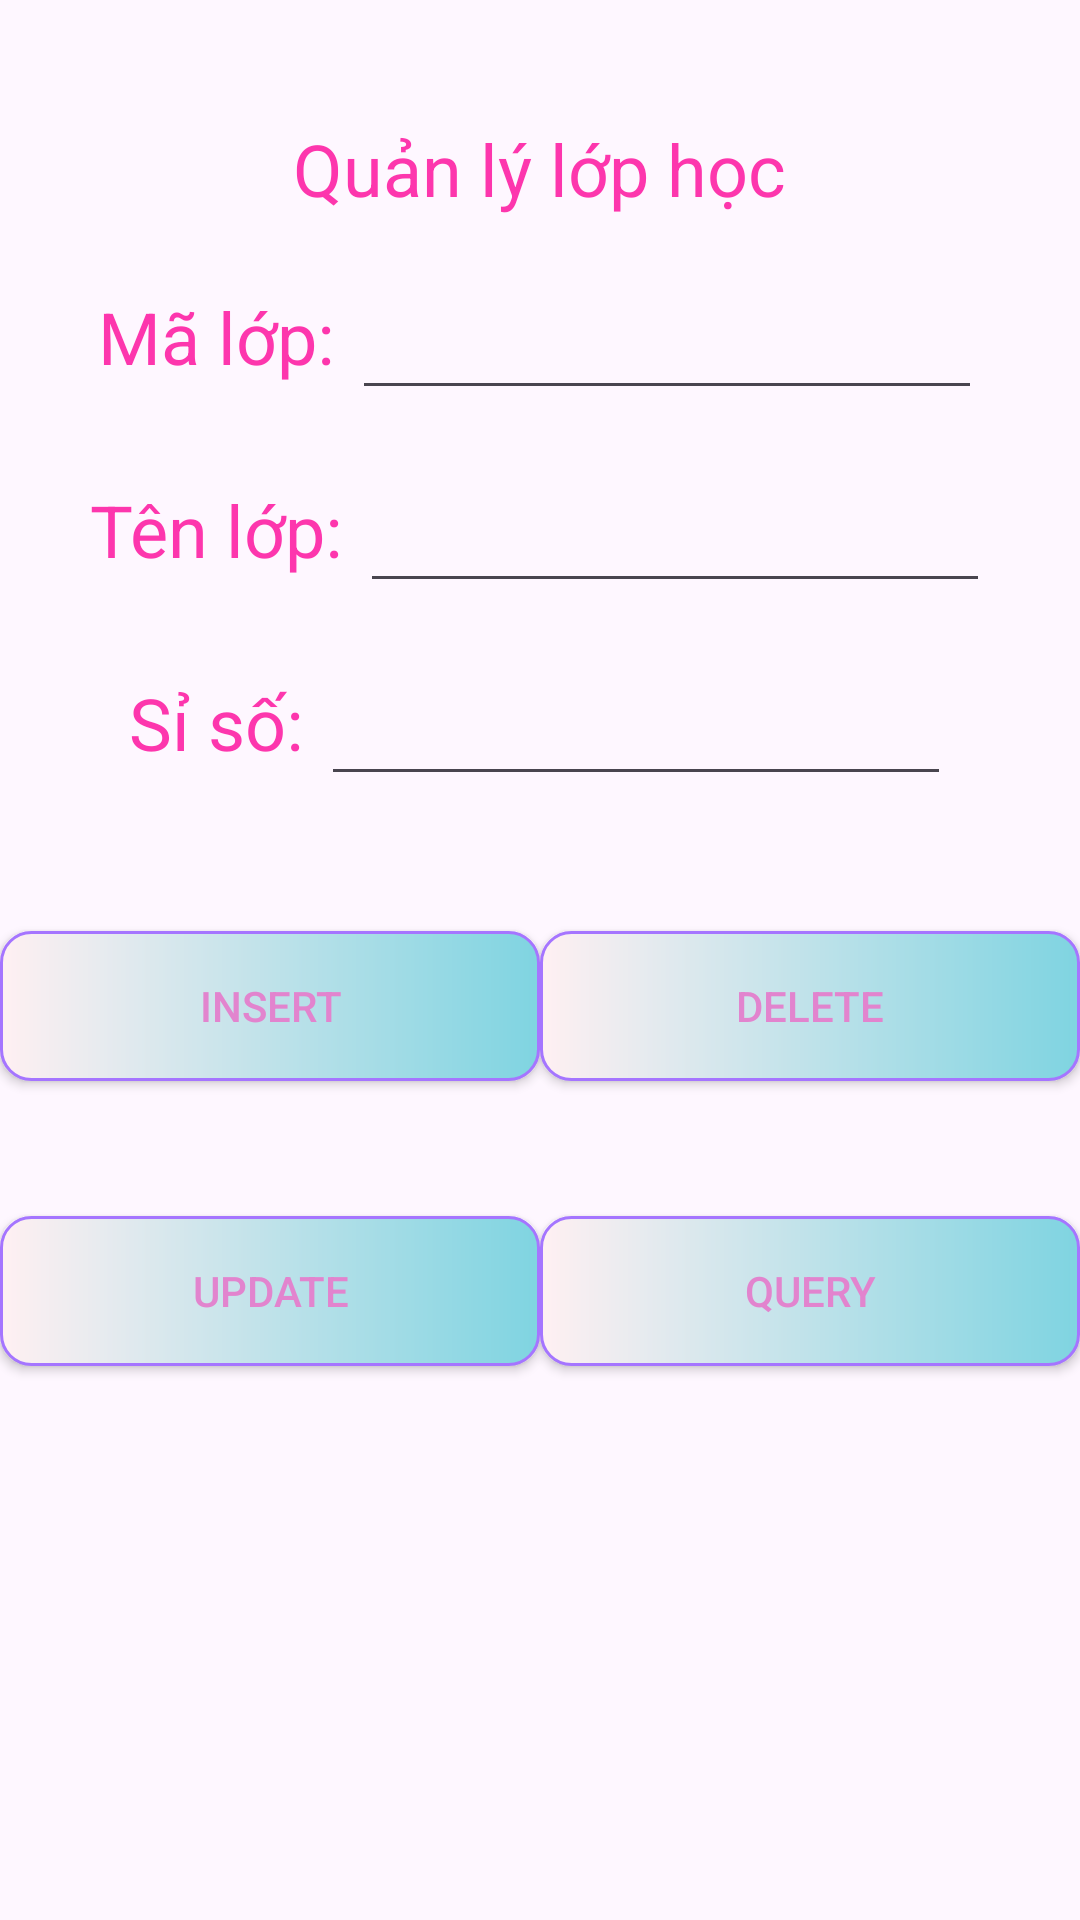

Android layout source for this screen:
<!-- AndroidManifest.xml: application theme Theme.Design.Light.NoActionBar -->
<!-- res/layout/activity_sqlite.xml -->
<?xml version="1.0" encoding="utf-8"?>
<LinearLayout xmlns:android="http://schemas.android.com/apk/res/android"
    xmlns:app="http://schemas.android.com/apk/res-auto"
    xmlns:tools="http://schemas.android.com/tools"
    android:id="@+id/main"
    android:layout_width="match_parent"
    android:layout_height="match_parent"
    android:orientation="vertical"
    tools:context=".SQLite">

    <TextView
        android:layout_width="wrap_content"
        android:layout_height="wrap_content"
        android:layout_gravity="center"
        android:layout_marginTop="40dp"
        android:text="Quản lý lớp học"
        android:textColor="#fd36ad"
        android:textSize="24dp" />

    <LinearLayout
        android:layout_width="wrap_content"
        android:layout_height="wrap_content"
        android:layout_gravity="center"
        android:layout_marginTop="20dp"
        android:orientation="horizontal">

        <TextView
            android:layout_width="wrap_content"
            android:layout_height="wrap_content"
            android:text="Mã lớp: "
            android:textColor="#fd36ad"
            android:textSize="24dp" />

        <EditText
            android:id="@+id/editTextMalop"
            android:layout_width="wrap_content"
            android:layout_height="wrap_content"
            android:ems="10"
            android:inputType="text"
            android:padding="10dp" />
    </LinearLayout>
    <LinearLayout
        android:layout_width="wrap_content"
        android:layout_height="wrap_content"
        android:layout_gravity="center"
        android:layout_marginTop="20dp"
        android:orientation="horizontal">

        <TextView
            android:layout_width="wrap_content"
            android:layout_height="wrap_content"
            android:text="Tên lớp: "
            android:textColor="#fd36ad"
            android:textSize="24dp" />

        <EditText
            android:id="@+id/editTextTenlop"
            android:layout_width="wrap_content"
            android:layout_height="wrap_content"
            android:ems="10"
            android:inputType="text"
            android:padding="10dp" />
    </LinearLayout>
    <LinearLayout
        android:layout_width="wrap_content"
        android:layout_height="wrap_content"
        android:layout_gravity="center"
        android:layout_marginTop="20dp"
        android:orientation="horizontal">

        <TextView
            android:layout_width="wrap_content"
            android:layout_height="wrap_content"
            android:text="Sỉ số: "
            android:textColor="#fd36ad"
            android:textSize="24dp" />

        <EditText
            android:id="@+id/editTextSiso"
            android:layout_width="wrap_content"
            android:layout_height="wrap_content"
            android:ems="10"
            android:inputType="text"
            android:padding="10dp" />
    </LinearLayout>

    <LinearLayout
        android:layout_width="wrap_content"
        android:layout_height="100dp"
        android:layout_gravity="center"
        android:layout_marginTop="10dp"
        android:orientation="horizontal"
        android:weightSum="2">

        <Button
            android:id="@+id/buttonInsert"
            android:layout_width="wrap_content"
            android:layout_height="wrap_content"
            android:layout_gravity="center"
            android:layout_marginTop="10dp"
            android:layout_weight="1"
            android:background="@drawable/custom_button"
            android:text="Insert"
            android:textColor="#e284ce"
            app:backgroundTint="@null" />

        <Button
            android:id="@+id/buttonDelete"
            android:layout_width="wrap_content"
            android:layout_height="wrap_content"
            android:layout_gravity="center"
            android:layout_marginTop="10dp"
            android:layout_weight="1"
            android:background="@drawable/custom_button"
            android:text="Delete"
            android:textColor="#e284ce"
            app:backgroundTint="@null" />

    </LinearLayout>

    <LinearLayout
        android:layout_width="wrap_content"
        android:layout_height="80dp"
        android:layout_gravity="center"
        android:layout_marginTop="5dp"
        android:orientation="horizontal"
        android:weightSum="2">

        <Button
            android:id="@+id/buttonUpdate"
            android:layout_width="wrap_content"
            android:layout_height="wrap_content"
            android:layout_gravity="center"
            android:layout_marginTop="10dp"
            android:layout_weight="1"
            android:background="@drawable/custom_button"
            android:text="Update"
            android:textColor="#e284ce"
            app:backgroundTint="@null" />

        <Button
            android:id="@+id/buttonQuery"
            android:layout_width="wrap_content"
            android:layout_height="wrap_content"
            android:layout_gravity="center"
            android:layout_marginTop="10dp"
            android:layout_weight="1"
            android:background="@drawable/custom_button"
            android:text="Query"
            android:textColor="#e284ce"
            app:backgroundTint="@null" />

    </LinearLayout>

    <ListView
        android:id="@+id/listViewLophoc"
        android:layout_width="match_parent"
        android:layout_height="match_parent" />
</LinearLayout>
<!-- resources referenced by this layout -->
<resources>
  <!-- drawable custom_button (drawable) -->
  <?xml version="1.0" encoding="utf-8"?>
  <shape
      android:shape="rectangle"
      xmlns:android="http://schemas.android.com/apk/res/android">
      <size android:width="180dp"
          android:height="50dp"/>
      <gradient android:startColor="#fff0f2"
          android:endColor="#7fd4e1"/>
      <corners android:radius="10dp"/>
      <stroke android:color="#a575ff"
      android:width="1dp"/>
  </shape>
  <style name="Theme.Design.Light.NoActionBar" parent="Base.Theme.Design.Light.NoActionBar" />
  <style name="Base.Theme.Design.Light.NoActionBar" parent="Theme.Material3.DayNight.NoActionBar">
          
          
      </style>
</resources>
